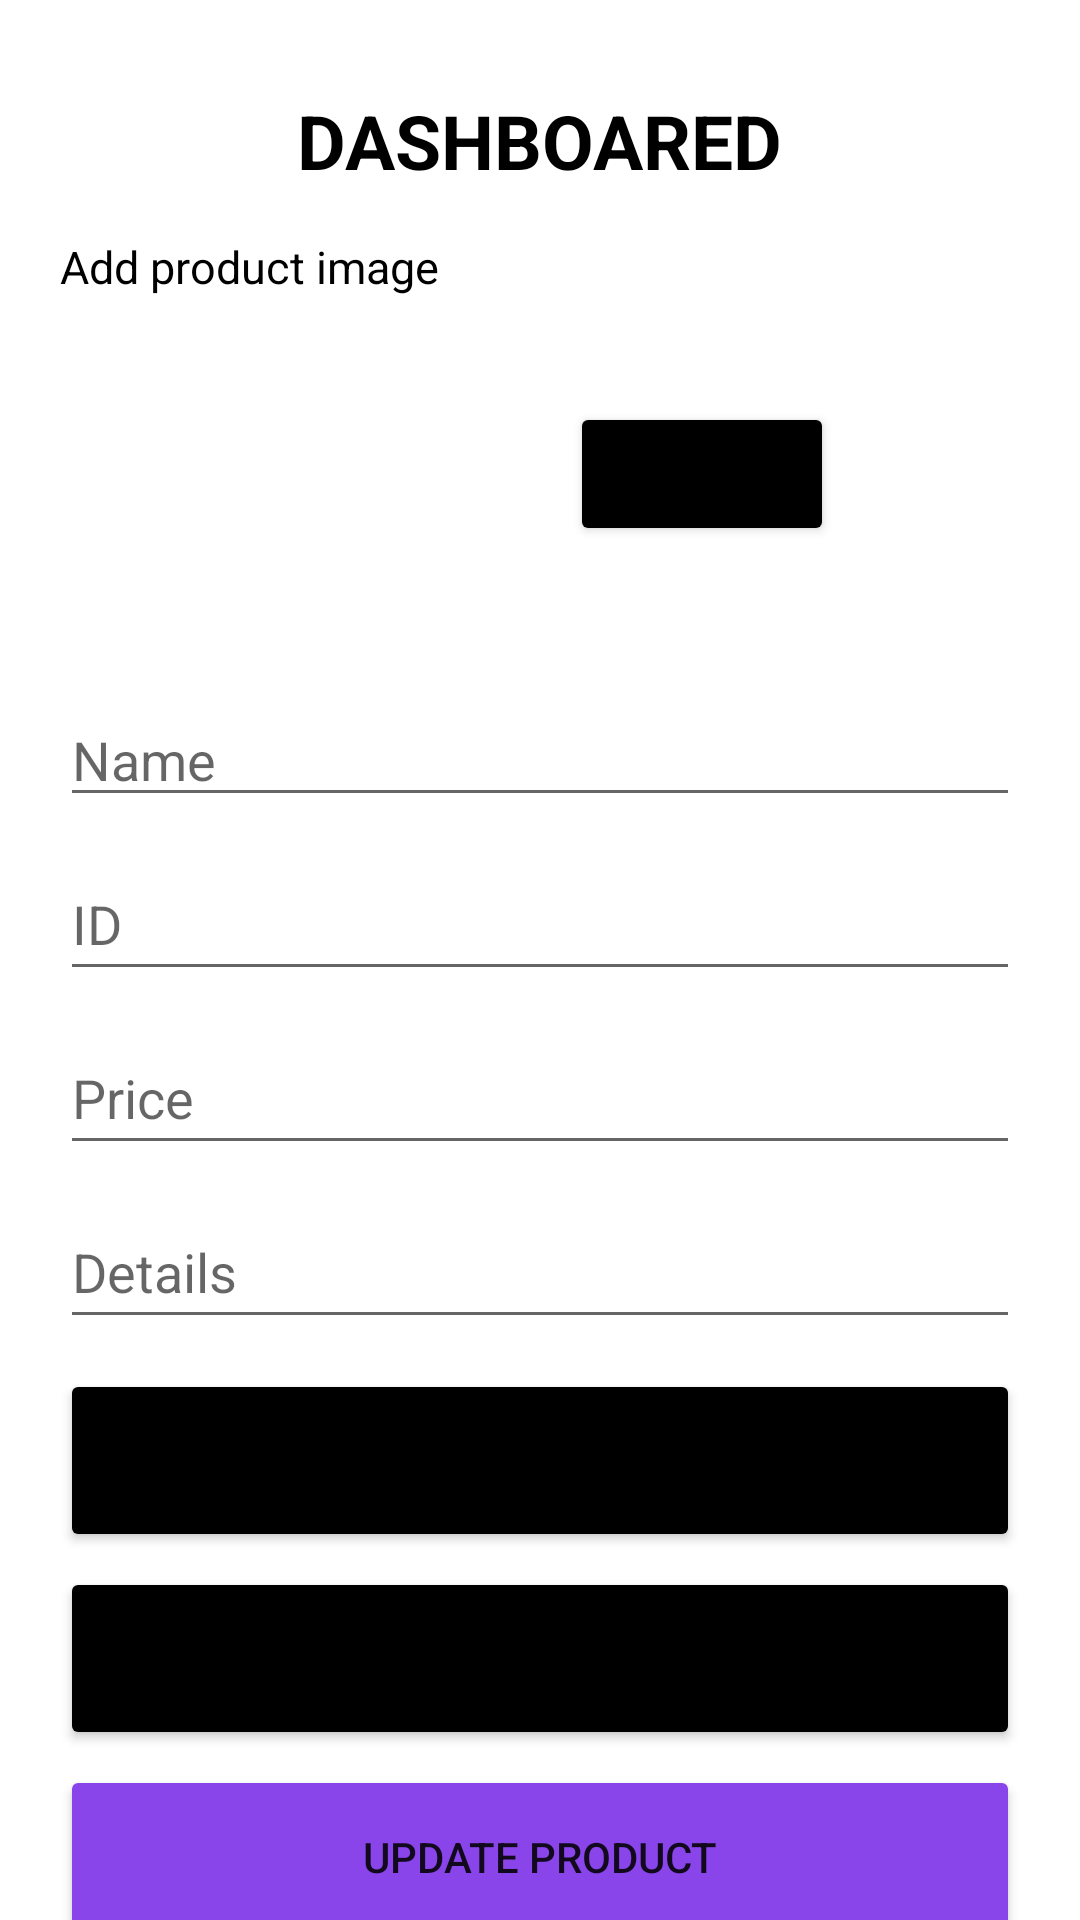

Here is an Android app screen rendered from its layout file. Give the layout XML and the strings, colors and styles it references.
<!-- AndroidManifest.xml: application theme Theme.EE_comerceapp -->
<!-- res/layout/activity_dashboared.xml -->
<?xml version="1.0" encoding="utf-8"?>
<LinearLayout xmlns:android="http://schemas.android.com/apk/res/android"
    xmlns:app="http://schemas.android.com/apk/res-auto"
    xmlns:tools="http://schemas.android.com/tools"
    android:layout_width="match_parent"
    android:layout_height="match_parent"
    android:orientation="vertical"
    tools:context=".Dashboared"
    >


    <TextView
        android:layout_width="wrap_content"
        android:layout_height="wrap_content"
        android:layout_gravity="center"
        android:layout_marginTop="30dp"
        android:text="DASHBOARED"
        android:textColor="@color/black"
        android:textSize="25sp"
        android:textStyle="bold" />
    <TextView
        android:layout_width="wrap_content"
        android:layout_height="wrap_content"
        android:layout_gravity="left"
        android:layout_marginTop="15dp"
        android:layout_marginHorizontal="20dp"
        android:text="Add product image"
        android:textColor="@color/black"
        android:textSize="15sp"
        />

    <LinearLayout
        android:layout_width="match_parent"
        android:layout_height="112dp">

        <ImageView
            android:id="@+id/product_image"
            android:layout_width="100dp"
            android:layout_height="105dp"
            android:layout_gravity="center"
            android:layout_marginHorizontal="30dp"
            android:layout_marginTop="0dp"
            tools:srcCompat="@tools:sample/avatars" />

        <Button
            android:id="@+id/add_image"
            android:layout_width="wrap_content"
            android:layout_height="wrap_content"
            android:layout_marginHorizontal="30dp"
            android:layout_marginTop="35dp"
            android:backgroundTint="@color/black"
            android:text="Add" />
    </LinearLayout>


    <EditText
        android:id="@+id/product_name"
        android:layout_width="match_parent"
        android:layout_height="wrap_content"
        android:inputType="textPersonName"
        android:hint="Name"
        android:layout_marginTop="20dp"
        android:layout_marginHorizontal="20dp"/>

    <EditText
        android:id="@+id/product_id"
        android:layout_width="match_parent"
        android:layout_height="wrap_content"
        android:inputType="number"
        android:minHeight="48dp"
        android:hint="ID"
        android:layout_marginTop="10dp"
        android:layout_marginHorizontal="20dp"/>

    <EditText
        android:id="@+id/product_price"
        android:layout_width="match_parent"
        android:layout_height="wrap_content"
        android:layout_marginHorizontal="20dp"
        android:layout_marginTop="10dp"
        android:hint="Price"
        android:inputType="number"
        android:minHeight="48dp"
        />
    <EditText
        android:id="@+id/product_details"
        android:layout_width="match_parent"
        android:layout_height="wrap_content"
        android:layout_marginHorizontal="20dp"
        android:layout_marginTop="10dp"
        android:hint="Details"
        android:inputType="text"
        android:minHeight="48dp"
        />

    <Button
        android:id="@+id/add_btn"
        android:layout_width="match_parent"
        android:layout_height="61dp"
        android:layout_marginHorizontal="20dp"
        android:layout_marginTop="10dp"
        android:text="Add product"
        android:backgroundTint="@color/black"/>

    <Button
        android:id="@+id/show_btn"
        android:layout_width="match_parent"
        android:layout_height="61dp"
        android:text="Show all products"
        android:layout_marginHorizontal="20dp"
        android:layout_marginTop="5dp"
        android:backgroundTint="@color/black"/>
    <Button
        android:id="@+id/update_btn"
        android:layout_width="match_parent"
        android:layout_height="61dp"
        android:text="update product"
        android:layout_marginHorizontal="20dp"
        android:layout_marginTop="5dp"
        android:backgroundTint="#8945EA"/>

    <Button
        android:id="@+id/deletall_btn"
        android:layout_width="match_parent"
        android:layout_height="61dp"
        android:text="delet all products"
        android:layout_marginHorizontal="20dp"
        android:layout_marginTop="5dp"
        android:backgroundTint="#F44336"/>
</LinearLayout>
<!-- resources referenced by this layout -->
<resources>
  <style name="Theme.EE_comerceapp" parent="Theme.MaterialComponents.DayNight.DarkActionBar">
          
          <item name="colorPrimary">@color/purple_500</item>
          <item name="colorPrimaryVariant">@color/purple_700</item>
          <item name="colorOnPrimary">@color/white</item>
          
          <item name="colorSecondary">@color/teal_200</item>
          <item name="colorSecondaryVariant">@color/teal_700</item>
          <item name="colorOnSecondary">@color/black</item>
          
          <item name="android:statusBarColor">?attr/colorPrimaryVariant</item>
          
      </style>
  <!-- not gathered from this repository: default colours our renderer supplied (Android Studio template values) -->
  <color name="purple_500">#FF6200EE</color>
  <color name="purple_700">#FF3700B3</color>
  <color name="teal_200">#FF03DAC5</color>
  <color name="teal_700">#FF018786</color>
  <color name="black">#FF000000</color>
  <color name="white">#FFFFFFFF</color>
</resources>
